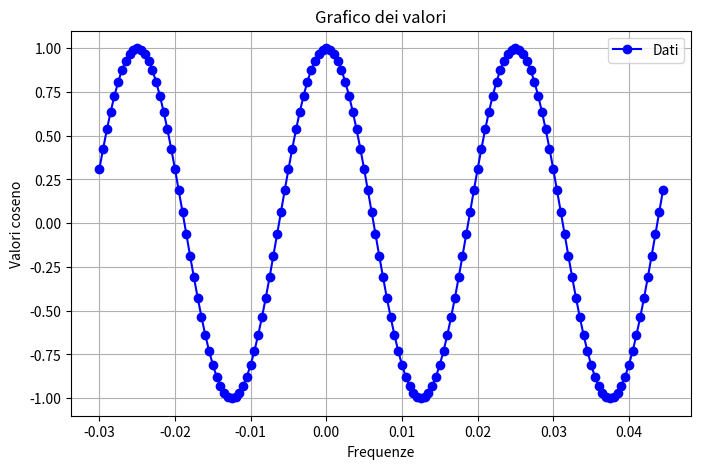

Python code for this plot:
'''
Usando le librerie matplotlib e numpy, generare e rapresentare graficmente
la funzione coseno con i seguenti parrametri:
- periodo di campionamento 0.005 s
- numero di punti per i quali calcolare la forma d'onda: 15
- inizio temporale -6
- fine temporale: 9
- frequenza fondamentale: 40 Hz ---> 0.025 s 

Per poter fare l'esercizio quello che devo fare è generare campioni con frequenza di campionamento 1/ts=200Hz
a partire da -6 a 9. Dopo aver generato questi punti moltiplico per Ts ottenendo la frequenza
normalizzata nTs. Ottengo tutti i valori da -6 a 9 con passo di campionamento.
Dopodiché devo andare a generare i punti, andando a selezionare 15 punti dall'intervallo selezionato
considerando: cos(2*pi*f0*t), dove t varia da -6 a 9 prendendo esattamente N punti
'''

import numpy as np
import matplotlib
import matplotlib.pyplot as plt


def sampling_values(ts=0.005, N=15, start=-6, stop=-9):
    '''
    ritorna i valori campionati a partire da start ad end, con un determinato numero
    ed una frequenza di campionamento
    '''
    t = np.linspace(start, stop, N, endpoint=False)
    t = t * ts # tempo normalizzato
    return t

def cos_f(vals, f=40):
    '''
    poi prendo i valori di t
    '''
    # cos(2pift*Ts)
    ts = np.array(vals)
    y = np.cos(2*np.pi*f*ts)
    return y


def plot_cos(x, y):
    """
    Funzione per plottare una serie di valori.

    Parametri:
    - x: array-like, valori sull'asse X
    - y: array-like, valori sull'asse Y
    """
    # Valori predefiniti
    title = "Grafico dei valori"
    xlabel = "Frequenze"
    ylabel = "Valori coseno"
    color = 'b'          # Colore della linea (blu)
    marker = 'o'         # Marker per i punti
    linestyle = '-'      # Stile della linea

    # Creazione del grafico
    plt.figure(figsize=(8, 5))
    plt.plot(x, y, color=color, marker=marker, linestyle=linestyle, label="Dati")
    plt.xlabel(xlabel)
    plt.ylabel(ylabel)
    plt.title(title)
    plt.legend()
    plt.grid(True)
    plt.show()


# x = sampling_values(ts=0.005, N=15, start=-6, stop=9)
x = sampling_values(ts=0.005, N=150, start=-6, stop=9)
y = cos_f(vals=x, f=40)
plot_cos(x=x, y=y)


'''
pipeline:
    - prima genero i campioni tramite np.linspace da start ad end, un certo numero di campioni
      N, ciò implica andaer a campionare con la frequenza di campionamento (specificata dall'utente fs)
    - calcolo i valori della funzione coseno con la frequenza fondamentale come cos(2pif0*nTs), dove i valori
      di nTs sono calcolati come la funzione cno numpy
'''
